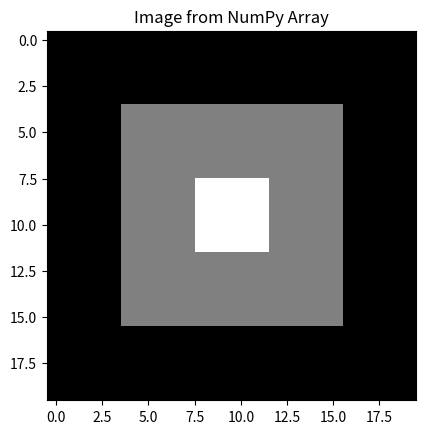

Write the Python code that produced this figure.
# This is a code for working with boolean statements and arrays with numpy
# and for plotting it as an image
import numpy as np
import matplotlib.pyplot as plt

# Create an image, that is 2000p x 2000p at greyscale value 3
img1 = np.zeros((20, 20)) + 3

# Create an inner square at greyscale value 6
img1[4:-4,4:-4] = 6
# Create a central square of greyscale value 9
img1[8:-8,8:-8] = 9

# Plot img1
plt.imshow(img1, cmap='gray')
# plt.colorbar()
plt.title('Image from NumPy Array')
plt.show()
